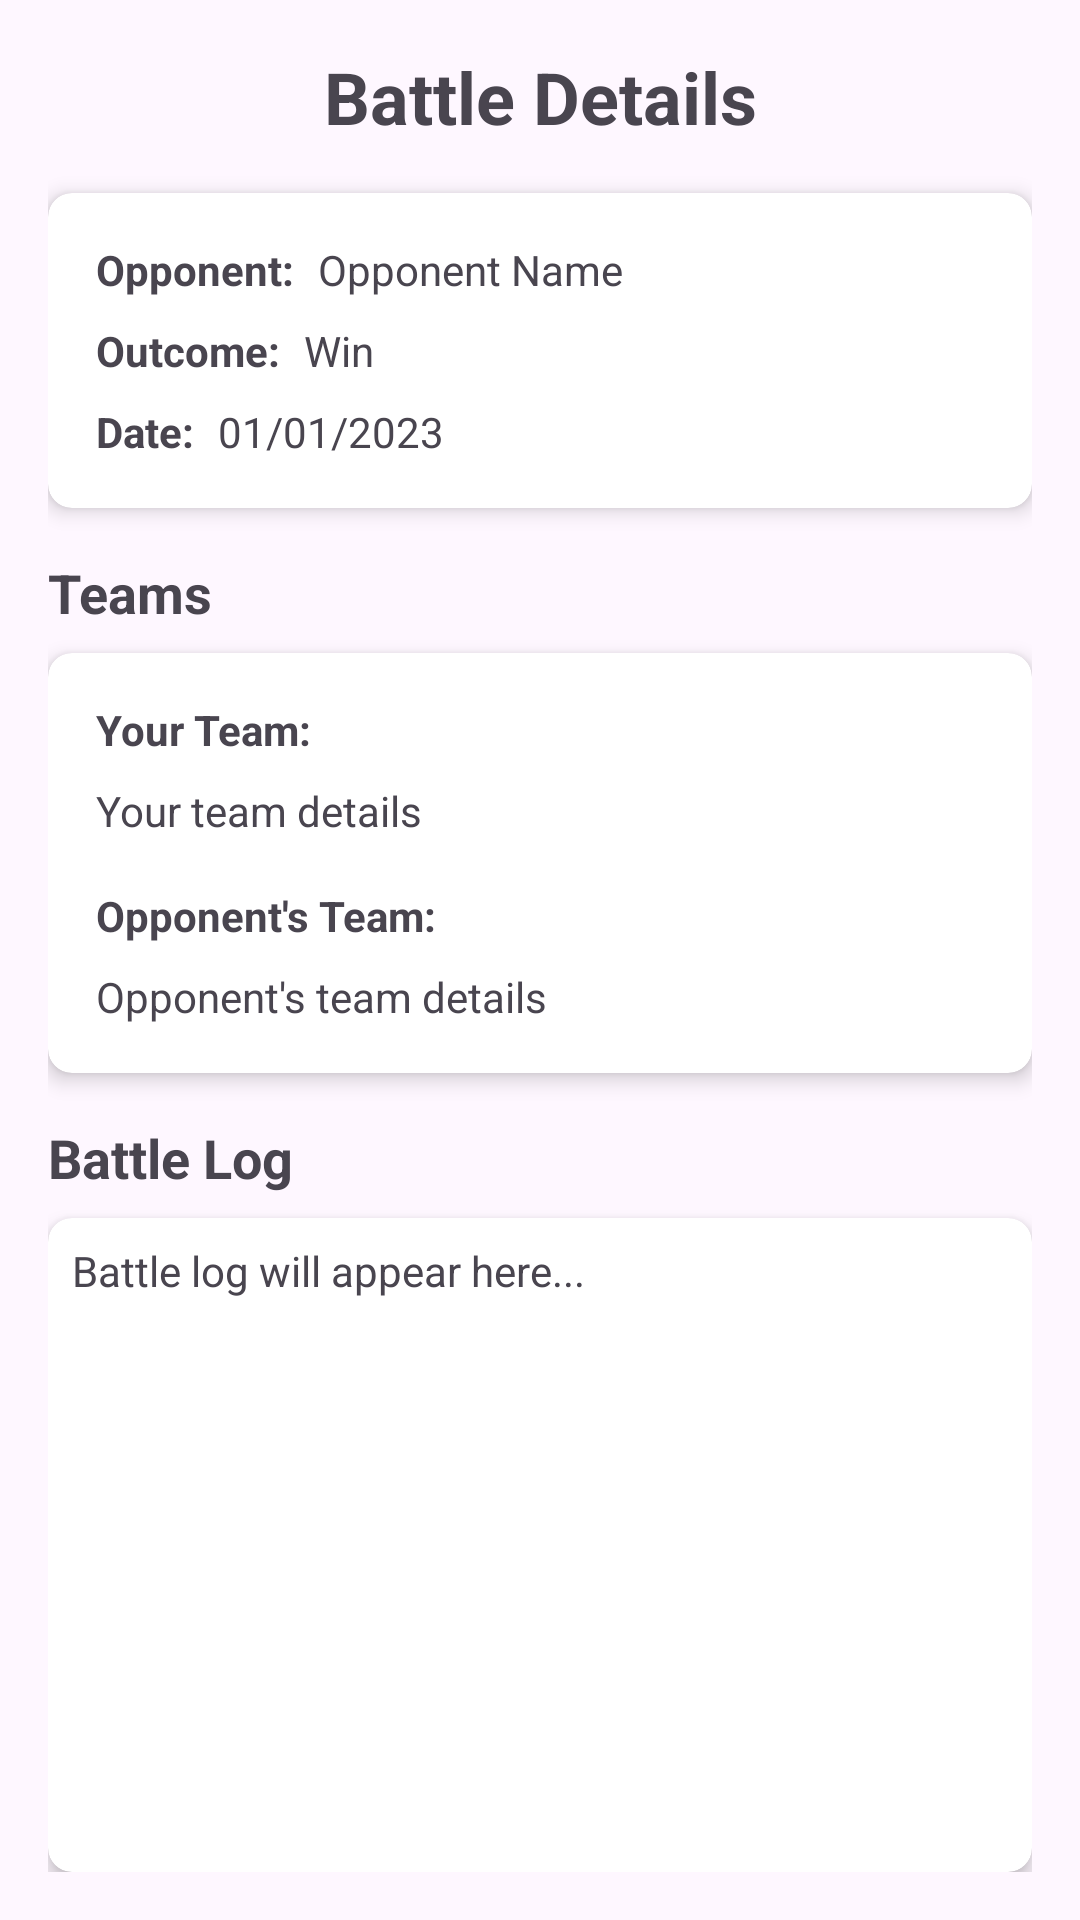

Layout XML and referenced resources for this Android screen:
<!-- AndroidManifest.xml: application theme Theme.CSproject -->
<!-- res/layout/activity_battle_detail.xml -->
<?xml version="1.0" encoding="utf-8"?>
<androidx.constraintlayout.widget.ConstraintLayout xmlns:android="http://schemas.android.com/apk/res/android"
    xmlns:app="http://schemas.android.com/apk/res-auto"
    xmlns:tools="http://schemas.android.com/tools"
    android:layout_width="match_parent"
    android:layout_height="match_parent"
    android:padding="16dp"
    tools:context=".BattleDetailActivity">

    <TextView
        android:id="@+id/textViewBattleDetailTitle"
        android:layout_width="wrap_content"
        android:layout_height="wrap_content"
        android:text="Battle Details"
        android:textSize="24sp"
        android:textStyle="bold"
        app:layout_constraintEnd_toEndOf="parent"
        app:layout_constraintStart_toStartOf="parent"
        app:layout_constraintTop_toTopOf="parent" />

    <androidx.cardview.widget.CardView
        android:id="@+id/cardViewSummary"
        android:layout_width="match_parent"
        android:layout_height="wrap_content"
        android:layout_marginTop="16dp"
        app:cardCornerRadius="8dp"
        app:cardElevation="4dp"
        app:layout_constraintEnd_toEndOf="parent"
        app:layout_constraintStart_toStartOf="parent"
        app:layout_constraintTop_toBottomOf="@+id/textViewBattleDetailTitle">

        <androidx.constraintlayout.widget.ConstraintLayout
            android:layout_width="match_parent"
            android:layout_height="wrap_content"
            android:padding="16dp">

            <TextView
                android:id="@+id/textViewOpponentLabel"
                android:layout_width="wrap_content"
                android:layout_height="wrap_content"
                android:text="Opponent:"
                android:textStyle="bold"
                app:layout_constraintStart_toStartOf="parent"
                app:layout_constraintTop_toTopOf="parent" />

            <TextView
                android:id="@+id/textViewOpponentName"
                android:layout_width="0dp"
                android:layout_height="wrap_content"
                android:layout_marginStart="8dp"
                android:text="Opponent Name"
                app:layout_constraintEnd_toEndOf="parent"
                app:layout_constraintStart_toEndOf="@+id/textViewOpponentLabel"
                app:layout_constraintTop_toTopOf="parent" />

            <TextView
                android:id="@+id/textViewOutcomeLabel"
                android:layout_width="wrap_content"
                android:layout_height="wrap_content"
                android:layout_marginTop="8dp"
                android:text="Outcome:"
                android:textStyle="bold"
                app:layout_constraintStart_toStartOf="parent"
                app:layout_constraintTop_toBottomOf="@+id/textViewOpponentLabel" />

            <TextView
                android:id="@+id/textViewOutcome"
                android:layout_width="0dp"
                android:layout_height="wrap_content"
                android:layout_marginStart="8dp"
                android:layout_marginTop="8dp"
                android:text="Win"
                app:layout_constraintEnd_toEndOf="parent"
                app:layout_constraintStart_toEndOf="@+id/textViewOutcomeLabel"
                app:layout_constraintTop_toBottomOf="@+id/textViewOpponentName" />

            <TextView
                android:id="@+id/textViewDateLabel"
                android:layout_width="wrap_content"
                android:layout_height="wrap_content"
                android:layout_marginTop="8dp"
                android:text="Date:"
                android:textStyle="bold"
                app:layout_constraintStart_toStartOf="parent"
                app:layout_constraintTop_toBottomOf="@+id/textViewOutcomeLabel" />

            <TextView
                android:id="@+id/textViewDate"
                android:layout_width="0dp"
                android:layout_height="wrap_content"
                android:layout_marginStart="8dp"
                android:layout_marginTop="8dp"
                android:text="01/01/2023"
                app:layout_constraintEnd_toEndOf="parent"
                app:layout_constraintStart_toEndOf="@+id/textViewDateLabel"
                app:layout_constraintTop_toBottomOf="@+id/textViewOutcome" />

        </androidx.constraintlayout.widget.ConstraintLayout>
    </androidx.cardview.widget.CardView>

    <TextView
        android:id="@+id/textViewTeamsLabel"
        android:layout_width="wrap_content"
        android:layout_height="wrap_content"
        android:layout_marginTop="16dp"
        android:text="Teams"
        android:textSize="18sp"
        android:textStyle="bold"
        app:layout_constraintStart_toStartOf="parent"
        app:layout_constraintTop_toBottomOf="@+id/cardViewSummary" />

    <androidx.cardview.widget.CardView
        android:id="@+id/cardViewTeams"
        android:layout_width="match_parent"
        android:layout_height="wrap_content"
        android:layout_marginTop="8dp"
        app:cardCornerRadius="8dp"
        app:cardElevation="4dp"
        app:layout_constraintEnd_toEndOf="parent"
        app:layout_constraintStart_toStartOf="parent"
        app:layout_constraintTop_toBottomOf="@+id/textViewTeamsLabel">

        <androidx.constraintlayout.widget.ConstraintLayout
            android:layout_width="match_parent"
            android:layout_height="wrap_content"
            android:padding="16dp">

            <TextView
                android:id="@+id/textViewYourTeamLabel"
                android:layout_width="wrap_content"
                android:layout_height="wrap_content"
                android:text="Your Team:"
                android:textStyle="bold"
                app:layout_constraintStart_toStartOf="parent"
                app:layout_constraintTop_toTopOf="parent" />

            <TextView
                android:id="@+id/textViewYourTeam"
                android:layout_width="0dp"
                android:layout_height="wrap_content"
                android:layout_marginTop="8dp"
                android:text="Your team details"
                app:layout_constraintEnd_toEndOf="parent"
                app:layout_constraintStart_toStartOf="parent"
                app:layout_constraintTop_toBottomOf="@+id/textViewYourTeamLabel" />

            <TextView
                android:id="@+id/textViewOpponentTeamLabel"
                android:layout_width="wrap_content"
                android:layout_height="wrap_content"
                android:layout_marginTop="16dp"
                android:text="Opponent's Team:"
                android:textStyle="bold"
                app:layout_constraintStart_toStartOf="parent"
                app:layout_constraintTop_toBottomOf="@+id/textViewYourTeam" />

            <TextView
                android:id="@+id/textViewOpponentTeam"
                android:layout_width="0dp"
                android:layout_height="wrap_content"
                android:layout_marginTop="8dp"
                android:text="Opponent's team details"
                app:layout_constraintEnd_toEndOf="parent"
                app:layout_constraintStart_toStartOf="parent"
                app:layout_constraintTop_toBottomOf="@+id/textViewOpponentTeamLabel" />

        </androidx.constraintlayout.widget.ConstraintLayout>
    </androidx.cardview.widget.CardView>

    <TextView
        android:id="@+id/textViewBattleLogLabel"
        android:layout_width="wrap_content"
        android:layout_height="wrap_content"
        android:layout_marginTop="16dp"
        android:text="Battle Log"
        android:textSize="18sp"
        android:textStyle="bold"
        app:layout_constraintStart_toStartOf="parent"
        app:layout_constraintTop_toBottomOf="@+id/cardViewTeams" />

    <androidx.cardview.widget.CardView
        android:id="@+id/cardViewBattleLog"
        android:layout_width="match_parent"
        android:layout_height="0dp"
        android:layout_marginTop="8dp"
        app:cardCornerRadius="8dp"
        app:cardElevation="4dp"
        app:layout_constraintBottom_toBottomOf="parent"
        app:layout_constraintEnd_toEndOf="parent"
        app:layout_constraintStart_toStartOf="parent"
        app:layout_constraintTop_toBottomOf="@+id/textViewBattleLogLabel">

        <ScrollView
            android:layout_width="match_parent"
            android:layout_height="match_parent"
            android:padding="8dp">

            <TextView
                android:id="@+id/textViewBattleLog"
                android:layout_width="match_parent"
                android:layout_height="wrap_content"
                android:text="Battle log will appear here..."
                android:textIsSelectable="true" />
        </ScrollView>
    </androidx.cardview.widget.CardView>

</androidx.constraintlayout.widget.ConstraintLayout>
<!-- resources referenced by this layout -->
<resources>
  <style name="Theme.CSproject" parent="Base.Theme.CSproject" />
  <style name="Base.Theme.CSproject" parent="Theme.Material3.DayNight.NoActionBar">
          
          
      </style>
</resources>
